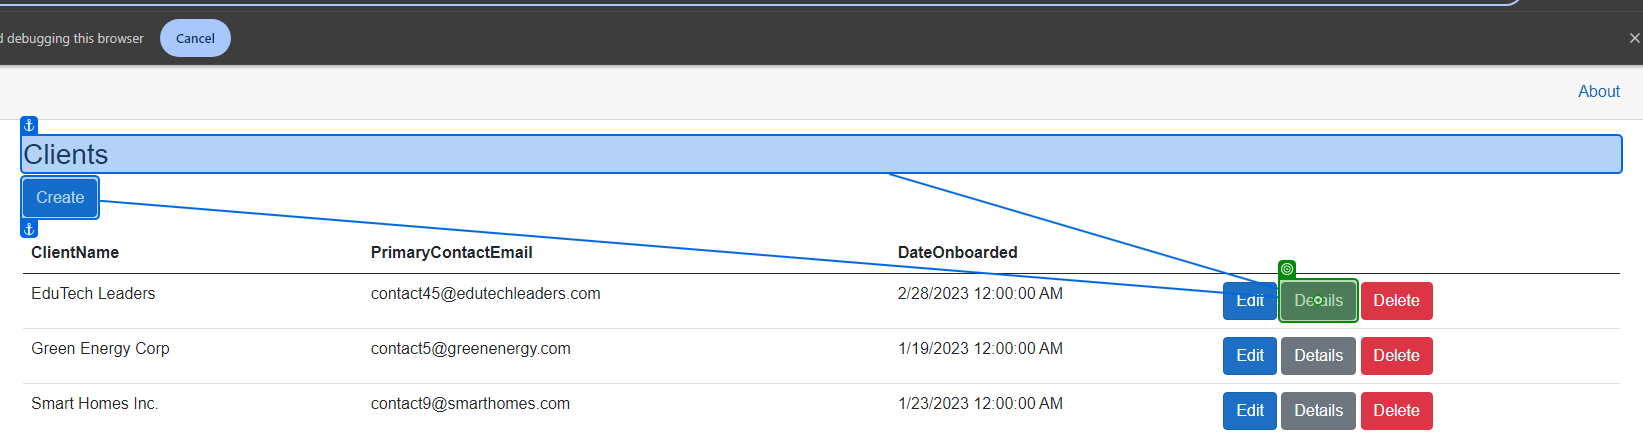
Workflow: Read

Step 1: click on 'Details'

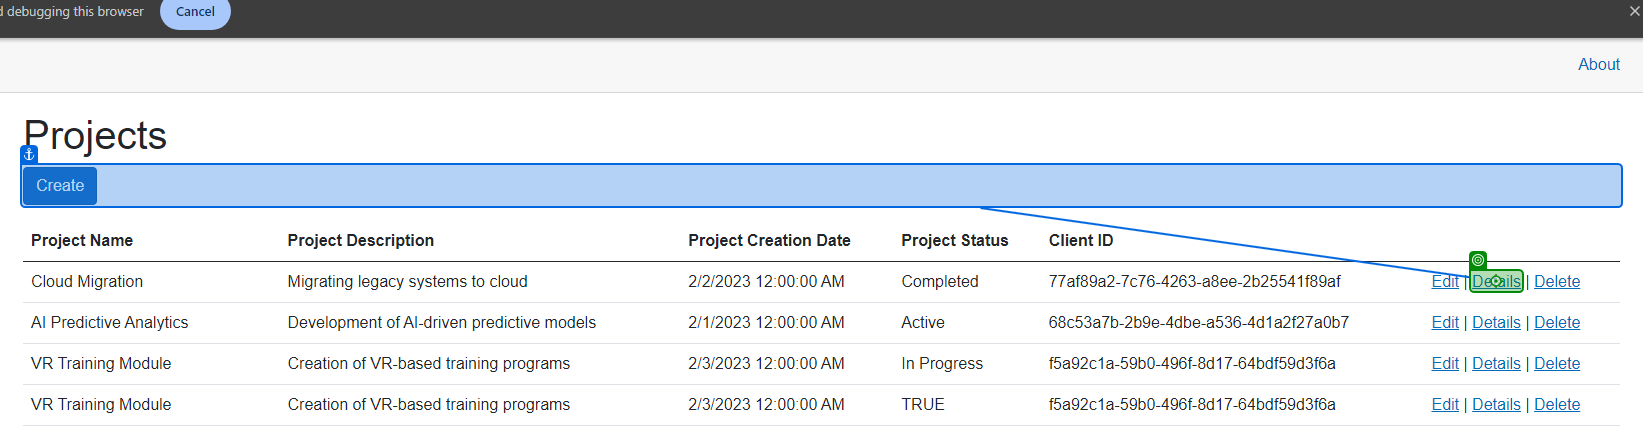
Step 2: click on 'Details'